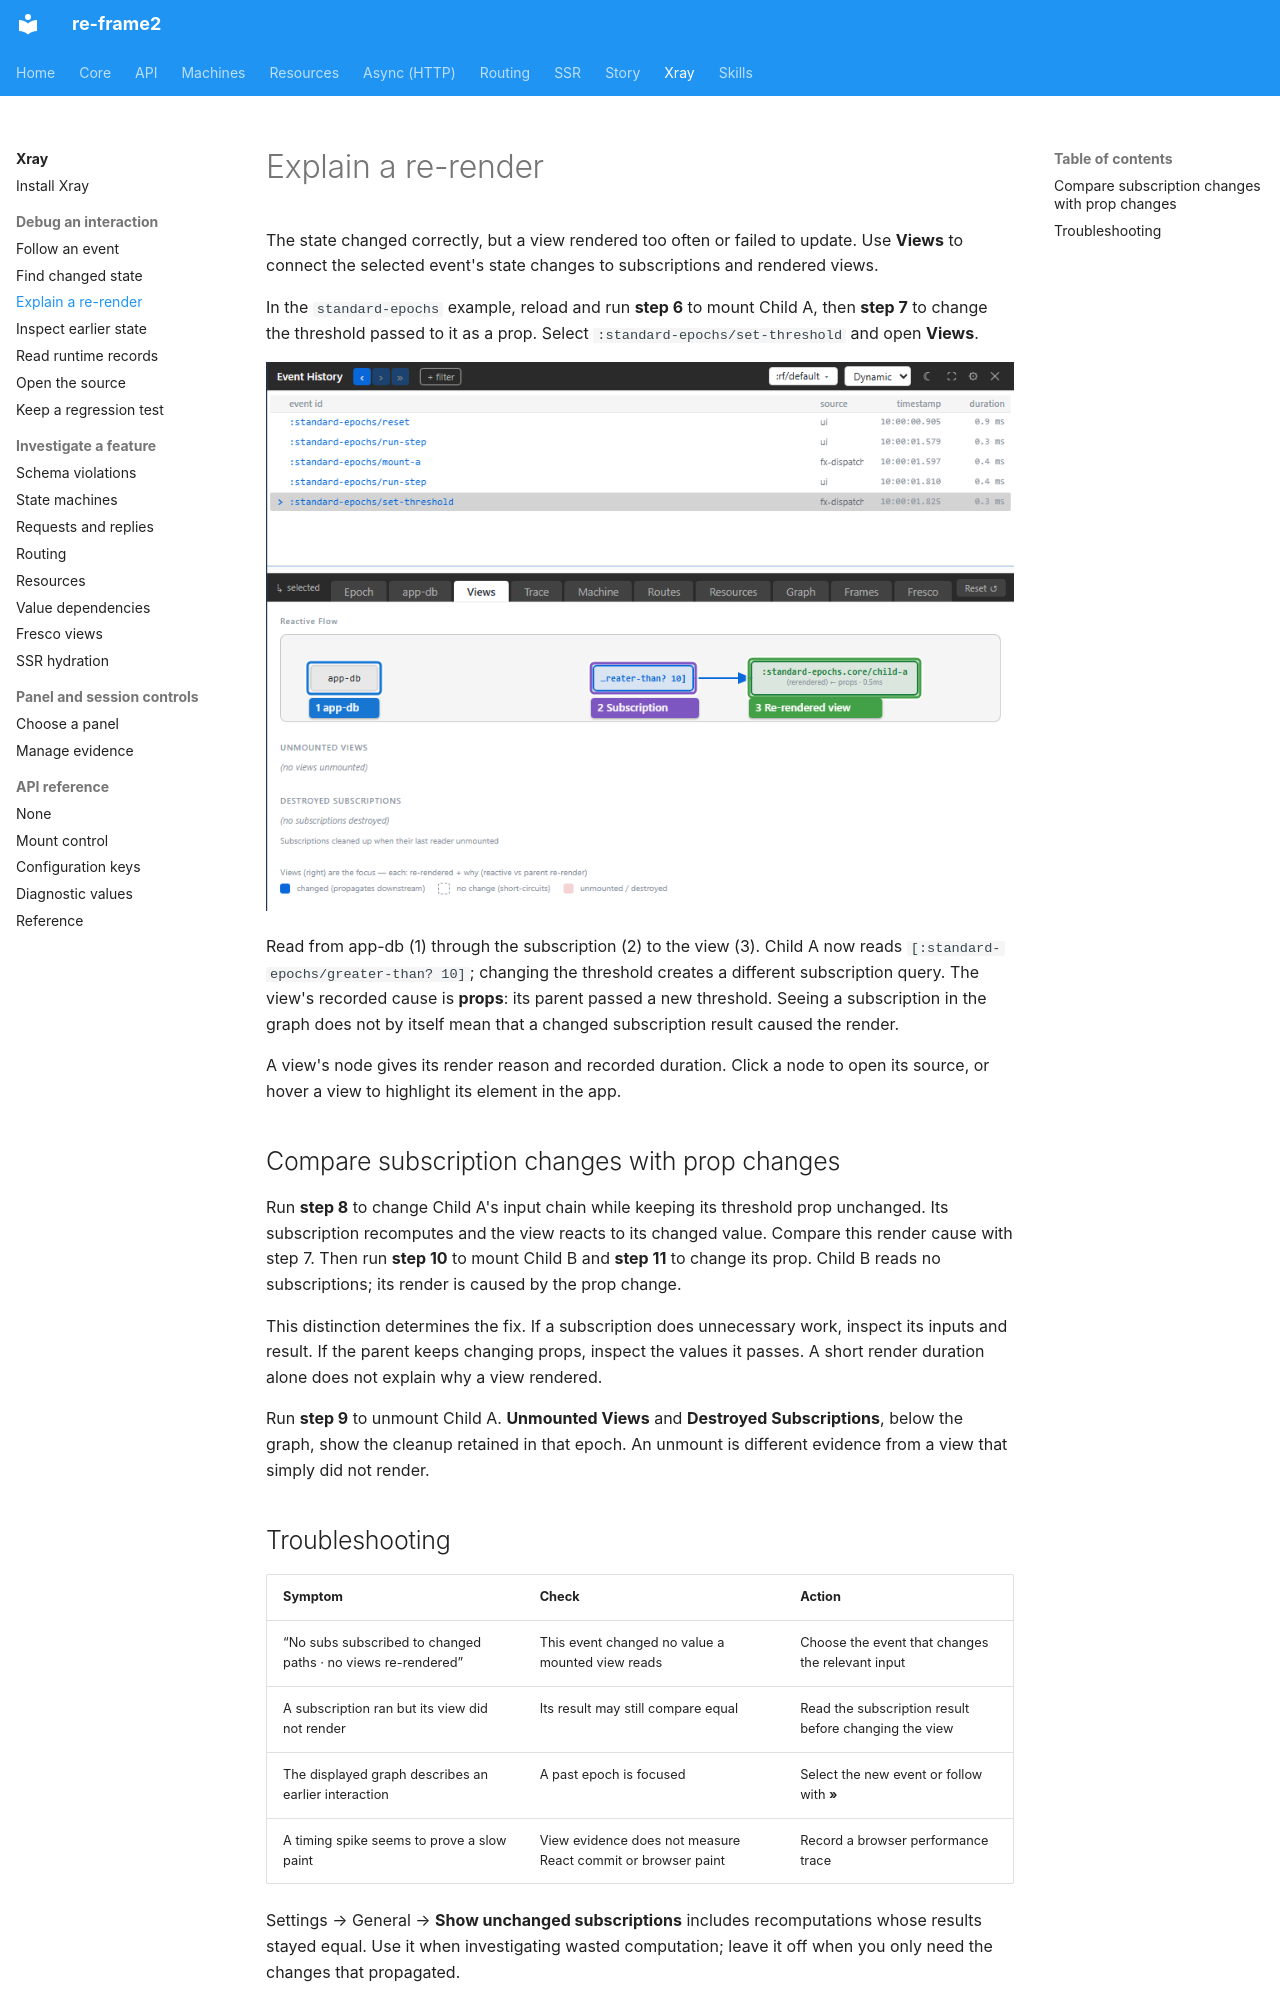

repository: day8/re-frame2 · page: xray/views/index.html · generator: mkdocs

# Explain a re-render

The state changed correctly, but a view rendered too often or failed to update.
Use **Views** to connect the selected event's state changes to subscriptions
and rendered views.

In the `standard-epochs` example, reload and run **step 6** to mount Child A,
then **step 7** to change the threshold passed to it as a prop. Select
`:standard-epochs/set-threshold` and open **Views**.

[![The Reactive Flow view: 1 is app-db, 2 is the subscription that recomputed, and 3 is Child A's re-render with its recorded cause.](../images/xray/xray-tutorial-views.png)](../images/xray/xray-tutorial-views.png)

Read from app-db (1) through the subscription (2) to the view (3). Child A
now reads `[:standard-epochs/greater-than? 10]`; changing the threshold creates
a different subscription query. The view's recorded cause is **props**:
its parent passed a new threshold. Seeing a subscription in the graph does
not by itself mean that a changed subscription result caused the render.

A view's node gives its render reason and recorded duration. Click a node to
open its source, or hover a view to highlight its element in the app.

## Compare subscription changes with prop changes

Run **step 8** to change Child A's input chain while keeping its threshold
prop unchanged. Its subscription recomputes and the view reacts to its
changed value. Compare this render cause with step 7. Then run **step 10** to mount
Child B and **step 11** to change its prop. Child B reads no subscriptions;
its render is caused by the prop change.

This distinction determines the fix. If a subscription does unnecessary work,
inspect its inputs and result. If the parent keeps changing props, inspect
the values it passes. A short render duration alone does not explain why
a view rendered.

Run **step 9** to unmount Child A. **Unmounted Views** and **Destroyed
Subscriptions**, below the graph, show the cleanup retained in that epoch.
An unmount is different evidence from a view that simply did not render.
